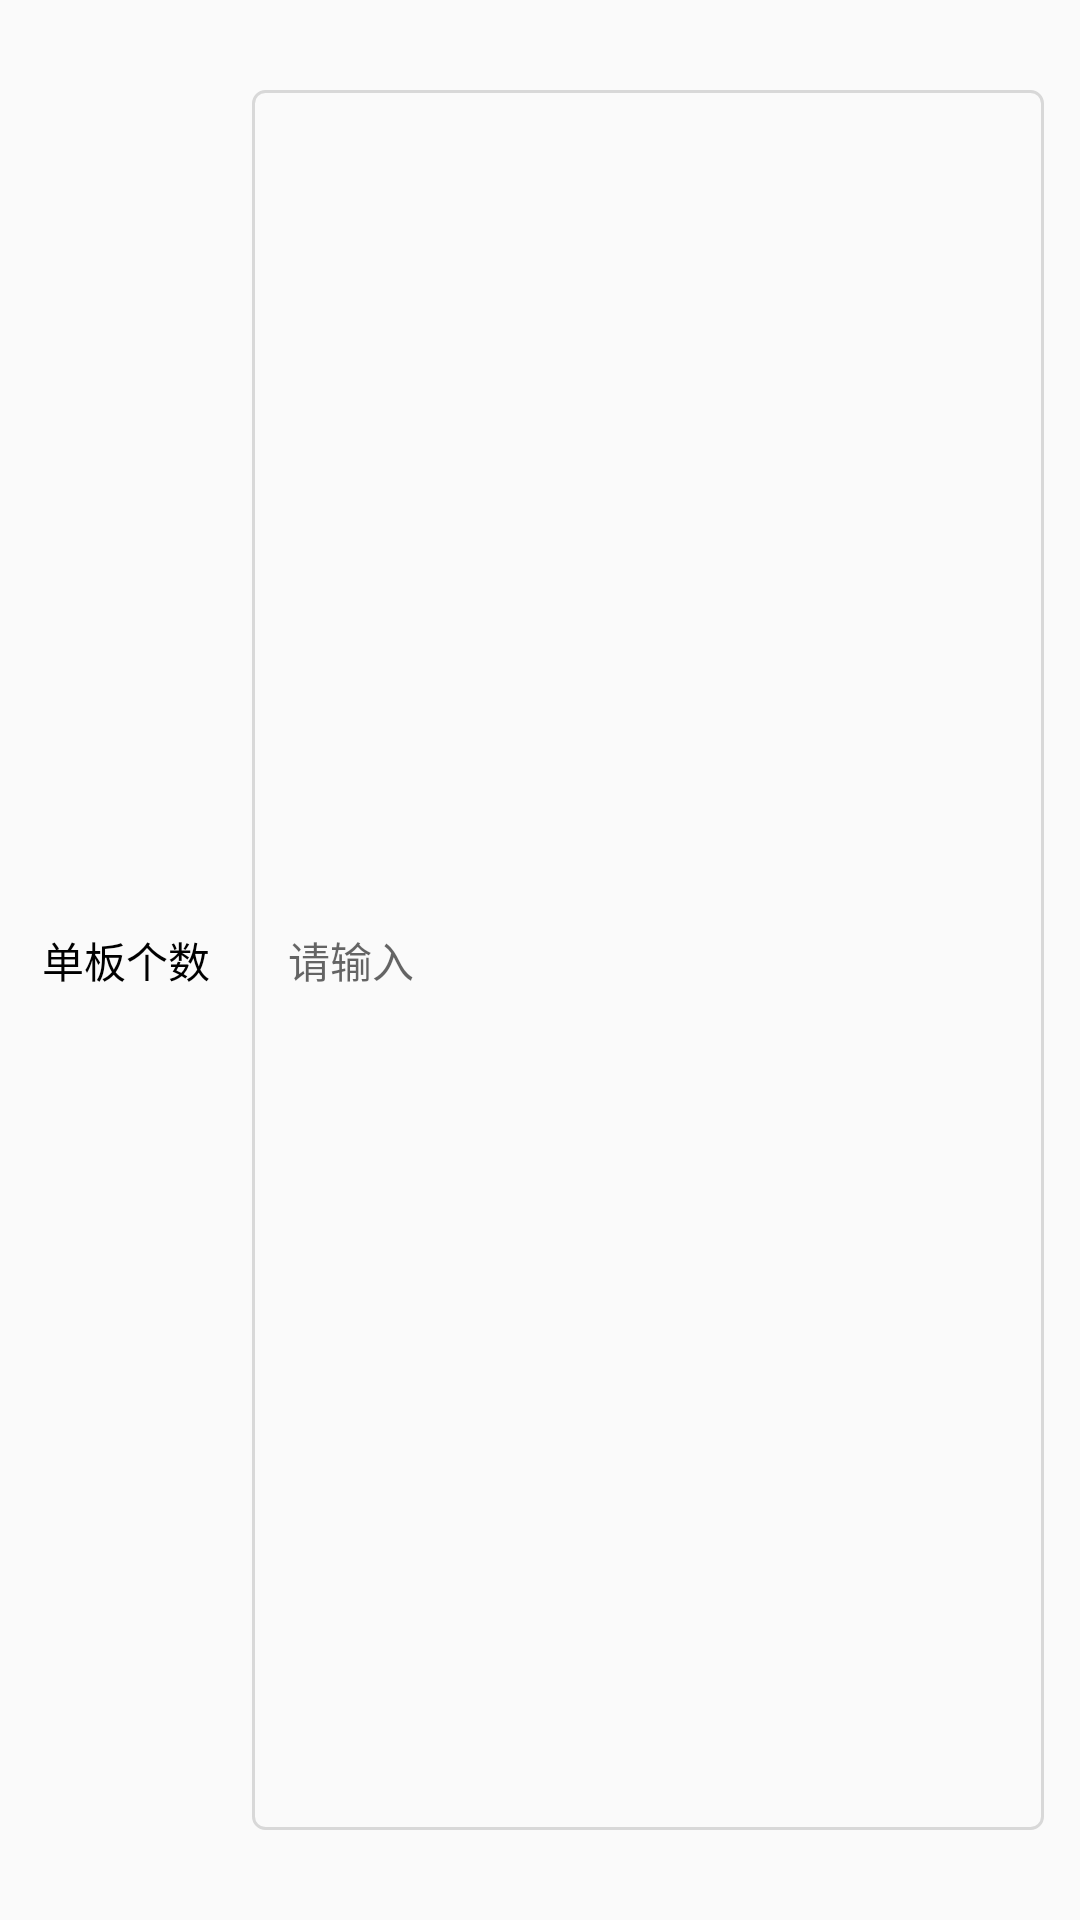

Reconstruct the res/layout file that produces this screen, plus the resources it refers to.
<!-- AndroidManifest.xml: application theme Theme.AppCompat.Light.NoActionBar -->
<!-- res/layout/layout_dialog_net.xml -->
<?xml version="1.0" encoding="utf-8"?>
<LinearLayout xmlns:android="http://schemas.android.com/apk/res/android"
    android:layout_width="match_parent"
    android:layout_height="wrap_content"
    android:orientation="vertical"
    android:paddingTop="30dp"
    android:paddingBottom="30dp">

    <LinearLayout
        android:layout_width="match_parent"
        android:layout_height="match_parent">

        <TextView
            android:layout_width="60dp"
            android:layout_height="match_parent"
            android:layout_margin="12dp"
            android:gravity="center"
            android:text="单板个数"
            android:textColor="@color/black" />

        <EditText
            android:id="@+id/board_num"
            android:layout_marginEnd="12dp"
            android:layout_width="match_parent"
            android:layout_height="match_parent"
            android:background="@drawable/et_bg"
            android:hint="@string/input"
            android:inputType="number"
            android:paddingHorizontal="12dp"
            android:textColor="@color/black"
            android:textSize="14sp" />
    </LinearLayout>

    <LinearLayout
        android:layout_width="match_parent"
        android:layout_height="match_parent"
        android:layout_marginTop="16dp">

        <TextView
            android:layout_width="60dp"
            android:layout_height="match_parent"
            android:layout_margin="12dp"
            android:gravity="center"
            android:text="端口个数"
            android:textColor="@color/black" />

        <EditText
            android:id="@+id/port_num"
            android:layout_width="match_parent"
            android:layout_marginEnd="12dp"
            android:layout_height="match_parent"
            android:background="@drawable/et_bg"
            android:inputType="number"
            android:hint="@string/input"
            android:enabled="false"
            android:text="2"
            android:paddingHorizontal="12dp"
            android:textColor="@color/black"
            android:textSize="14sp" />
    </LinearLayout>

    <LinearLayout
        android:layout_width="match_parent"
        android:layout_height="wrap_content"
        android:layout_marginEnd="16dp"
        android:layout_marginStart="16dp"
        android:layout_marginTop="16dp"
        android:orientation="horizontal">

        <Button
            android:id="@+id/dialog_cancel_add_net"
            android:layout_width="wrap_content"
            android:layout_height="wrap_content"
            android:layout_weight="1"
            android:text="取消" />

        <Button
            android:id="@+id/dialog_confirm_add_net"
            android:layout_width="wrap_content"
            android:layout_height="wrap_content"
            android:layout_weight="1"
            android:text="确定" />
    </LinearLayout>
</LinearLayout>
<!-- resources referenced by this layout -->
<resources>
  <color name="black">#FF000000</color>
  <!-- drawable et_bg (drawable) -->
  <?xml version="1.0" encoding="utf-8"?>
  <shape xmlns:android="http://schemas.android.com/apk/res/android">
      <corners android:radius="4dp"/>
      <stroke android:color="@color/line" android:width="1dp"/>
  </shape>
  <string name="input">请输入</string>
  <color name="line">#D8D8D8</color>
</resources>
